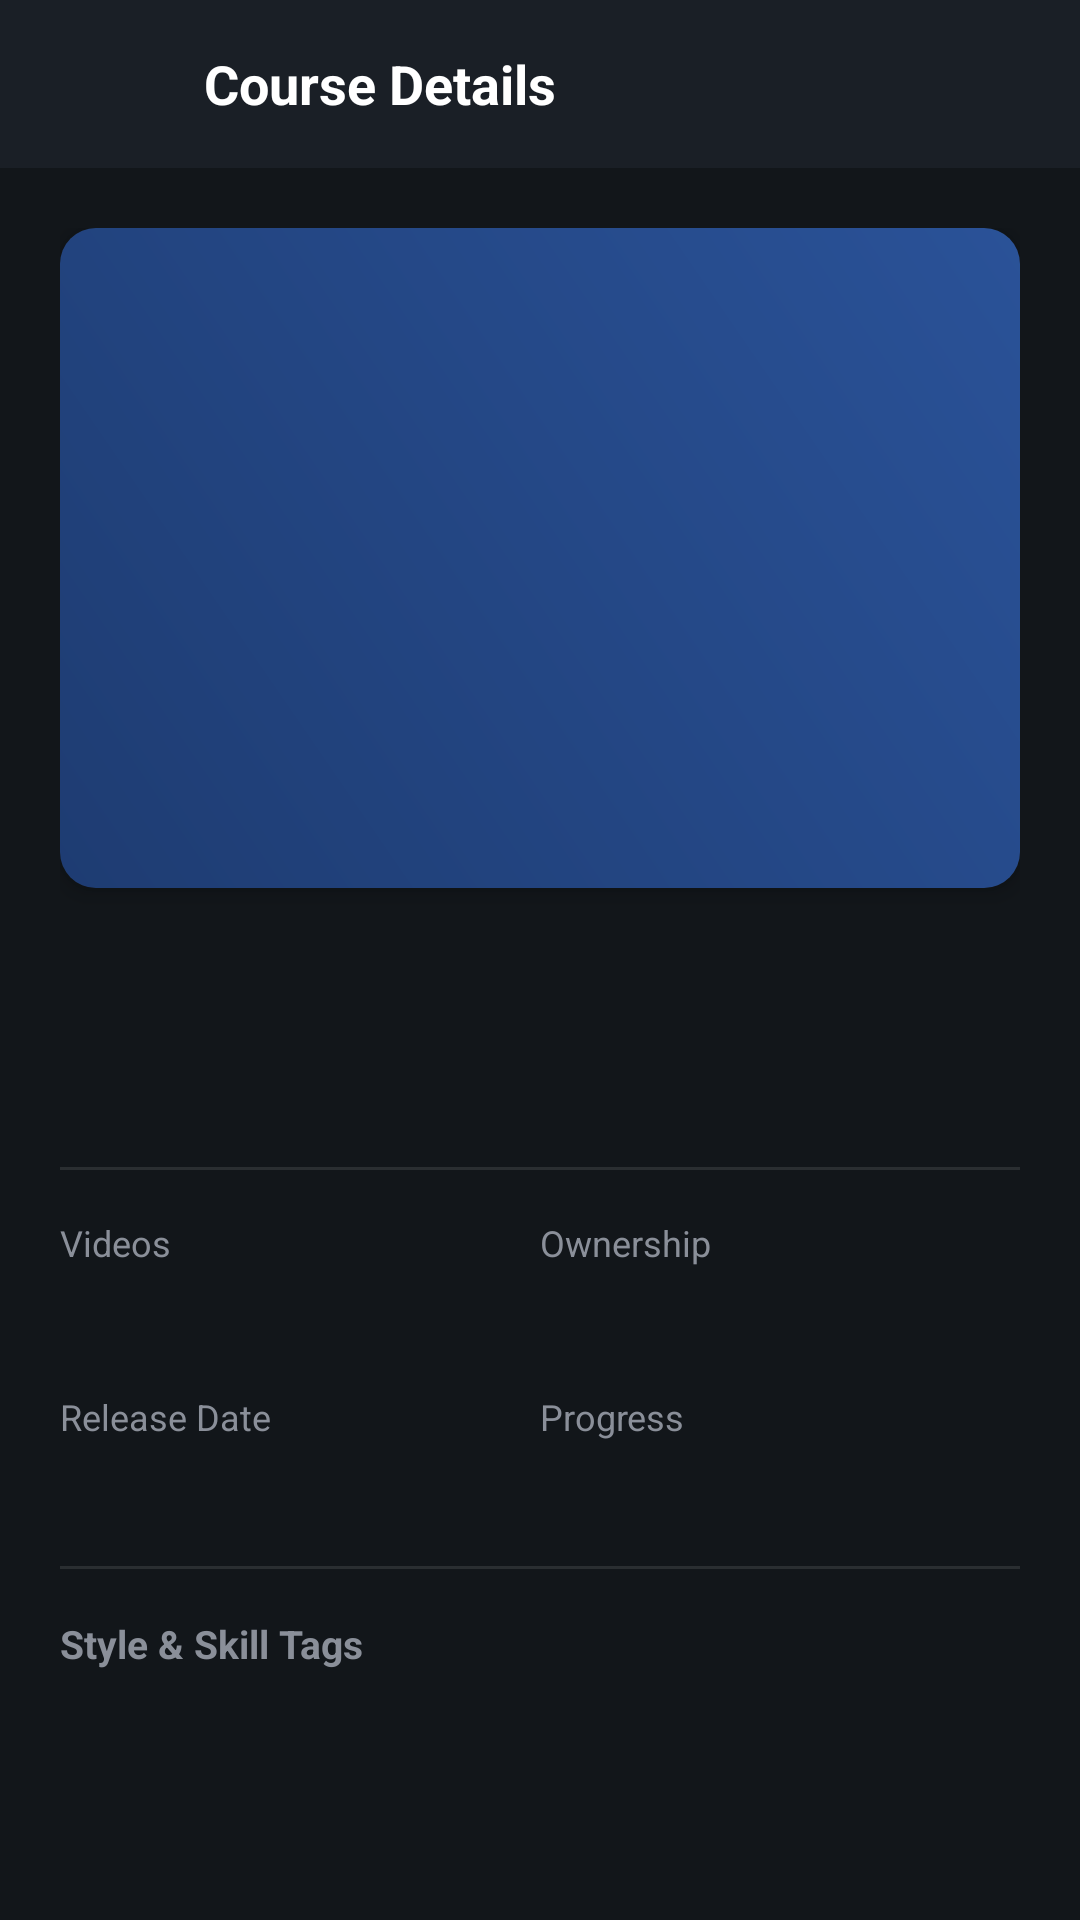

The Android layout XML behind this screen, and the referenced resources:
<!-- AndroidManifest.xml: application theme Theme.AndroidLib -->
<!-- res/layout/activity_course_details.xml -->
<?xml version="1.0" encoding="utf-8"?>
<androidx.constraintlayout.widget.ConstraintLayout xmlns:android="http://schemas.android.com/apk/res/android"
    xmlns:app="http://schemas.android.com/apk/res-auto"
    xmlns:tools="http://schemas.android.com/tools"
    android:layout_width="match_parent"
    android:layout_height="match_parent"
    android:background="#12161A">

    
    <LinearLayout
        android:id="@+id/toolbarLayout"
        android:layout_width="match_parent"
        android:layout_height="56dp"
        android:background="#1A1F26"
        android:gravity="center_vertical"
        android:orientation="horizontal"
        android:paddingStart="12dp"
        android:paddingEnd="16dp"
        app:layout_constraintTop_toTopOf="parent">

        <ImageButton
            android:id="@+id/btnBack"
            android:layout_width="40dp"
            android:layout_height="40dp"
            android:background="?attr/selectableItemBackgroundBorderless"
            android:src="@drawable/ic_back"
            android:contentDescription="Back" />

        <TextView
            android:layout_width="wrap_content"
            android:layout_height="wrap_content"
            android:layout_marginStart="16dp"
            android:text="Course Details"
            android:textColor="#FFFFFF"
            android:textSize="18sp"
            android:textStyle="bold" />
    </LinearLayout>

    <androidx.core.widget.NestedScrollView
        android:layout_width="match_parent"
        android:layout_height="0dp"
        android:fillViewport="true"
        app:layout_constraintBottom_toBottomOf="parent"
        app:layout_constraintTop_toBottomOf="@id/toolbarLayout">

        <LinearLayout
            android:layout_width="match_parent"
            android:layout_height="wrap_content"
            android:orientation="vertical"
            android:padding="20dp">

            
            <androidx.cardview.widget.CardView
                android:layout_width="match_parent"
                android:layout_height="220dp"
                app:cardCornerRadius="12dp"
                app:cardElevation="4dp"
                app:cardBackgroundColor="#1A1A1A">

                <FrameLayout
                    android:layout_width="match_parent"
                    android:layout_height="match_parent">

                    <View
                        android:id="@+id/cardBackground"
                        android:layout_width="match_parent"
                        android:layout_height="match_parent"
                        android:background="@drawable/gradient_blue" />

                    <ImageView
                        android:id="@+id/courseImage"
                        android:layout_width="match_parent"
                        android:layout_height="match_parent"
                        android:scaleType="centerCrop" />

                    <TextView
                        android:id="@+id/courseAbbreviation"
                        android:layout_width="match_parent"
                        android:layout_height="match_parent"
                        android:gravity="center"
                        android:textColor="#FFFFFF"
                        android:textSize="36sp"
                        android:textStyle="bold"
                        android:shadowColor="#80000000"
                        android:shadowDx="2"
                        android:shadowDy="2"
                        android:shadowRadius="4" />

                </FrameLayout>
            </androidx.cardview.widget.CardView>

            
            <TextView
                android:id="@+id/tvTitle"
                android:layout_width="match_parent"
                android:layout_height="wrap_content"
                android:layout_marginTop="20dp"
                android:textColor="#FFFFFF"
                android:textSize="22sp"
                android:textStyle="bold"
                tools:text="Solo Jazz Pathways: Chordal Improv" />

            
            <TextView
                android:id="@+id/tvEducator"
                android:layout_width="match_parent"
                android:layout_height="wrap_content"
                android:layout_marginTop="6dp"
                android:textColor="#3498db"
                android:textSize="16sp"
                android:textStyle="bold"
                tools:text="Tim Lerch" />

            
            <View
                android:layout_width="match_parent"
                android:layout_height="1dp"
                android:layout_marginTop="16dp"
                android:background="#1AFFFFFF" />

            
            <LinearLayout
                android:layout_width="match_parent"
                android:layout_height="wrap_content"
                android:layout_marginTop="16dp"
                android:orientation="horizontal">

                <LinearLayout
                    android:layout_width="0dp"
                    android:layout_height="wrap_content"
                    android:layout_weight="1"
                    android:orientation="vertical">

                    <TextView
                        android:layout_width="wrap_content"
                        android:layout_height="wrap_content"
                        android:text="Videos"
                        android:textColor="#8A8F99"
                        android:textSize="12sp" />

                    <TextView
                        android:id="@+id/tvVideos"
                        android:layout_width="wrap_content"
                        android:layout_height="wrap_content"
                        android:layout_marginTop="4dp"
                        android:textColor="#FFFFFF"
                        android:textSize="16sp"
                        android:textStyle="bold"
                        tools:text="54 Videos" />
                </LinearLayout>

                <LinearLayout
                    android:layout_width="0dp"
                    android:layout_height="wrap_content"
                    android:layout_weight="1"
                    android:orientation="vertical">

                    <TextView
                        android:layout_width="wrap_content"
                        android:layout_height="wrap_content"
                        android:text="Ownership"
                        android:textColor="#8A8F99"
                        android:textSize="12sp" />

                    <TextView
                        android:id="@+id/tvOwnership"
                        android:layout_width="wrap_content"
                        android:layout_height="wrap_content"
                        android:layout_marginTop="4dp"
                        android:textColor="#2ECC71"
                        android:textSize="16sp"
                        android:textStyle="bold"
                        tools:text="Owned" />
                </LinearLayout>

            </LinearLayout>

            <LinearLayout
                android:layout_width="match_parent"
                android:layout_height="wrap_content"
                android:layout_marginTop="16dp"
                android:orientation="horizontal">

                <LinearLayout
                    android:layout_width="0dp"
                    android:layout_height="wrap_content"
                    android:layout_weight="1"
                    android:orientation="vertical">

                    <TextView
                        android:layout_width="wrap_content"
                        android:layout_height="wrap_content"
                        android:text="Release Date"
                        android:textColor="#8A8F99"
                        android:textSize="12sp" />

                    <TextView
                        android:id="@+id/tvReleaseDate"
                        android:layout_width="wrap_content"
                        android:layout_height="wrap_content"
                        android:layout_marginTop="4dp"
                        android:textColor="#FFFFFF"
                        android:textSize="14sp"
                        android:textStyle="bold"
                        tools:text="2013-01-24" />
                </LinearLayout>

                <LinearLayout
                    android:layout_width="0dp"
                    android:layout_height="wrap_content"
                    android:layout_weight="1"
                    android:orientation="vertical">

                    <TextView
                        android:layout_width="wrap_content"
                        android:layout_height="wrap_content"
                        android:text="Progress"
                        android:textColor="#8A8F99"
                        android:textSize="12sp" />

                    <TextView
                        android:id="@+id/tvProgress"
                        android:layout_width="wrap_content"
                        android:layout_height="wrap_content"
                        android:layout_marginTop="4dp"
                        android:textColor="#FFFFFF"
                        android:textSize="16sp"
                        android:textStyle="bold"
                        tools:text="5.5%" />
                </LinearLayout>

            </LinearLayout>

            
            <View
                android:layout_width="match_parent"
                android:layout_height="1dp"
                android:layout_marginTop="16dp"
                android:background="#1AFFFFFF" />

            
            <TextView
                android:layout_width="match_parent"
                android:layout_height="wrap_content"
                android:layout_marginTop="16dp"
                android:text="Style &amp; Skill Tags"
                android:textColor="#8A8F99"
                android:textSize="13sp"
                android:textStyle="bold" />

            <TextView
                android:id="@+id/tvTags"
                android:layout_width="match_parent"
                android:layout_height="wrap_content"
                android:layout_marginTop="8dp"
                android:textColor="#FFFFFF"
                android:textSize="14sp"
                android:lineSpacingExtra="4dp"
                tools:text="• Blues\n• Intermediate\n• Licks\n• Rhythm" />

        </LinearLayout>
    </androidx.core.widget.NestedScrollView>

</androidx.constraintlayout.widget.ConstraintLayout>
<!-- resources referenced by this layout -->
<resources>
  <!-- drawable gradient_blue (drawable) -->
  <shape xmlns:android="http://schemas.android.com/apk/res/android"
      android:shape="rectangle">
      <gradient
          android:startColor="#1e3c72"
          android:endColor="#2a5298"
          android:angle="45" />
      <corners android:radius="8dp"/>
  </shape>
  <style name="Theme.AndroidLib" parent="Base.Theme.AndroidLib" />
  <style name="Base.Theme.AndroidLib" parent="Theme.Material3.DayNight.NoActionBar">
          
          
      </style>
</resources>
